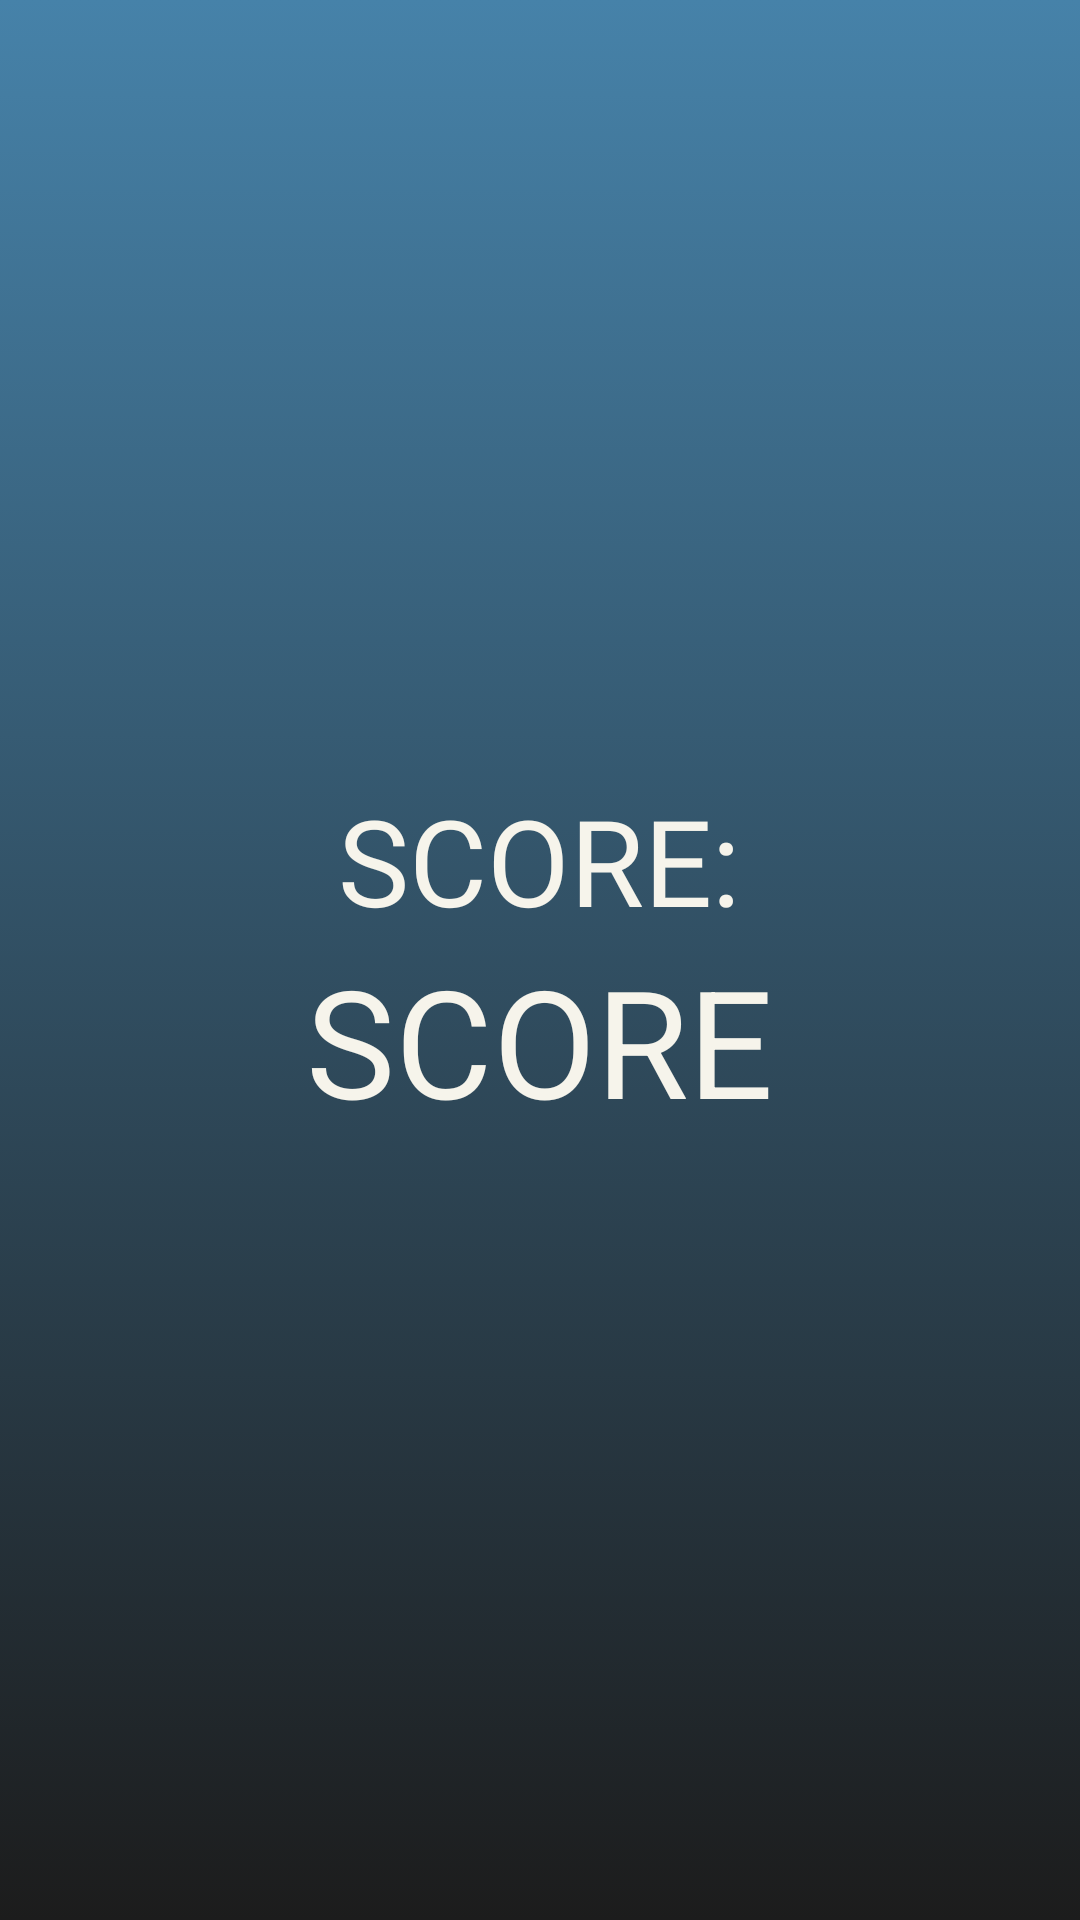

Produce the Android XML layout that renders to this screen, including the resource entries it uses.
<!-- AndroidManifest.xml: application theme Base.Theme.Gameplay_APPDEV -->
<!-- res/layout/activity_final_page.xml -->
<?xml version="1.0" encoding="utf-8"?>
<RelativeLayout xmlns:android="http://schemas.android.com/apk/res/android"
    xmlns:app="http://schemas.android.com/apk/res-auto"
    xmlns:tools="http://schemas.android.com/tools"
    android:layout_width="match_parent"
    android:layout_height="match_parent"
    android:background="@drawable/bg_color"
    tools:context=".FinalPage">

    <TextView
        android:id="@+id/ScoreTxt"
        android:layout_width="wrap_content"
        android:layout_height="wrap_content"
        android:text="SCORE:"
        android:textSize="40dp"
        android:textColor="#F6F4EB"
        android:layout_centerHorizontal="true"
        android:layout_marginTop="260dp"
        android:fontFamily="@font/interphases_pro_trial_med"/>

    <TextView
        android:id="@+id/ScoreResult"
        android:layout_width="wrap_content"
        android:layout_height="wrap_content"
        android:text="SCORE"
        android:textSize="50dp"
        android:textColor="#F6F4EB"
        android:layout_below="@+id/ScoreTxt"
        android:layout_centerHorizontal="true"/>

</RelativeLayout>
<!-- resources referenced by this layout -->
<resources>
  <!-- drawable bg_color (drawable) -->
  <?xml version="1.0" encoding="utf-8"?>
  <selector xmlns:android="http://schemas.android.com/apk/res/android">
      <item>
          <shape>
              <gradient
                  android:angle="80"
                  android:startColor="#4682A9"
                  android:endColor="#1C1C1C" />
          </shape>
      </item>
  </selector>
  <style name="Base.Theme.Gameplay_APPDEV" parent="Theme.Material3.DayNight.NoActionBar">
          
          
          <item name="colorPrimary">@color/colorPrimary</item>
      </style>
  <color name="colorPrimary">#FF4682A9</color>
</resources>
